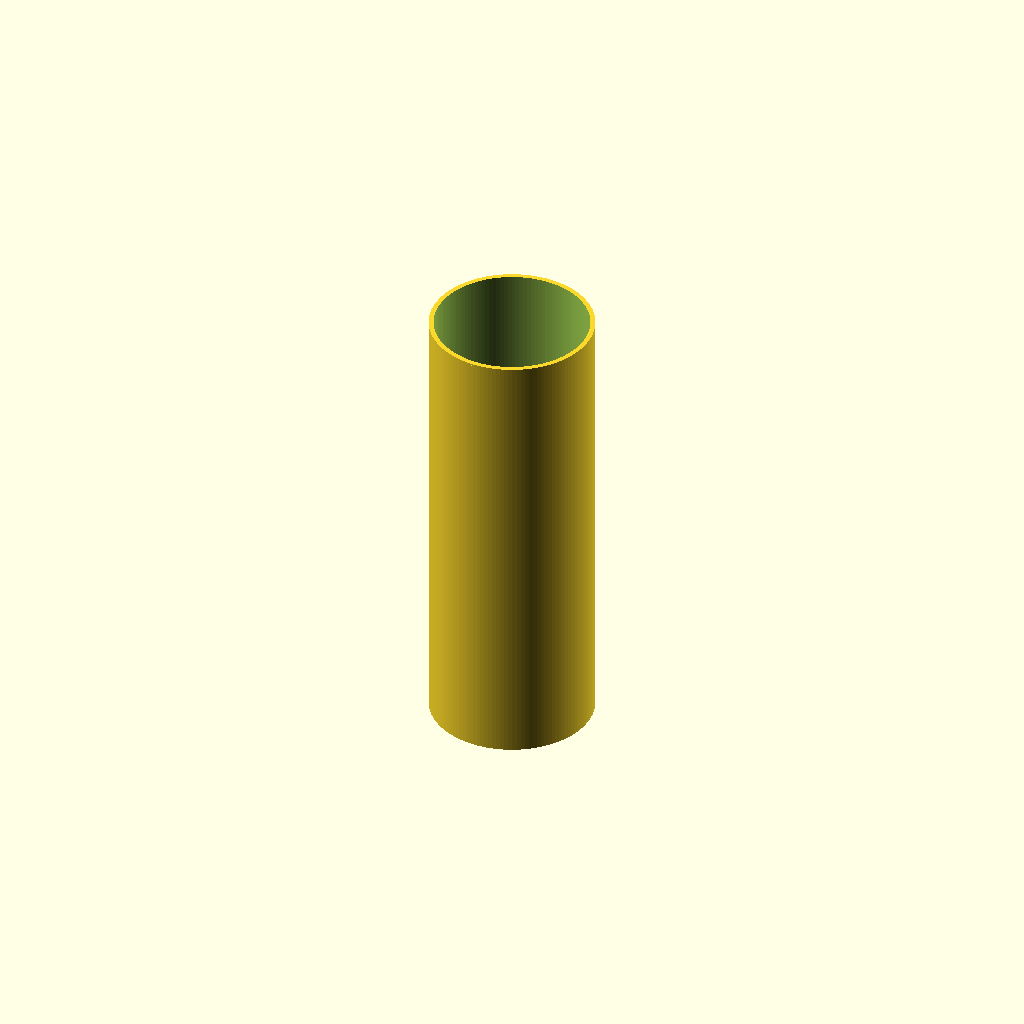
Cell 1: rendered with the file's own defaults.
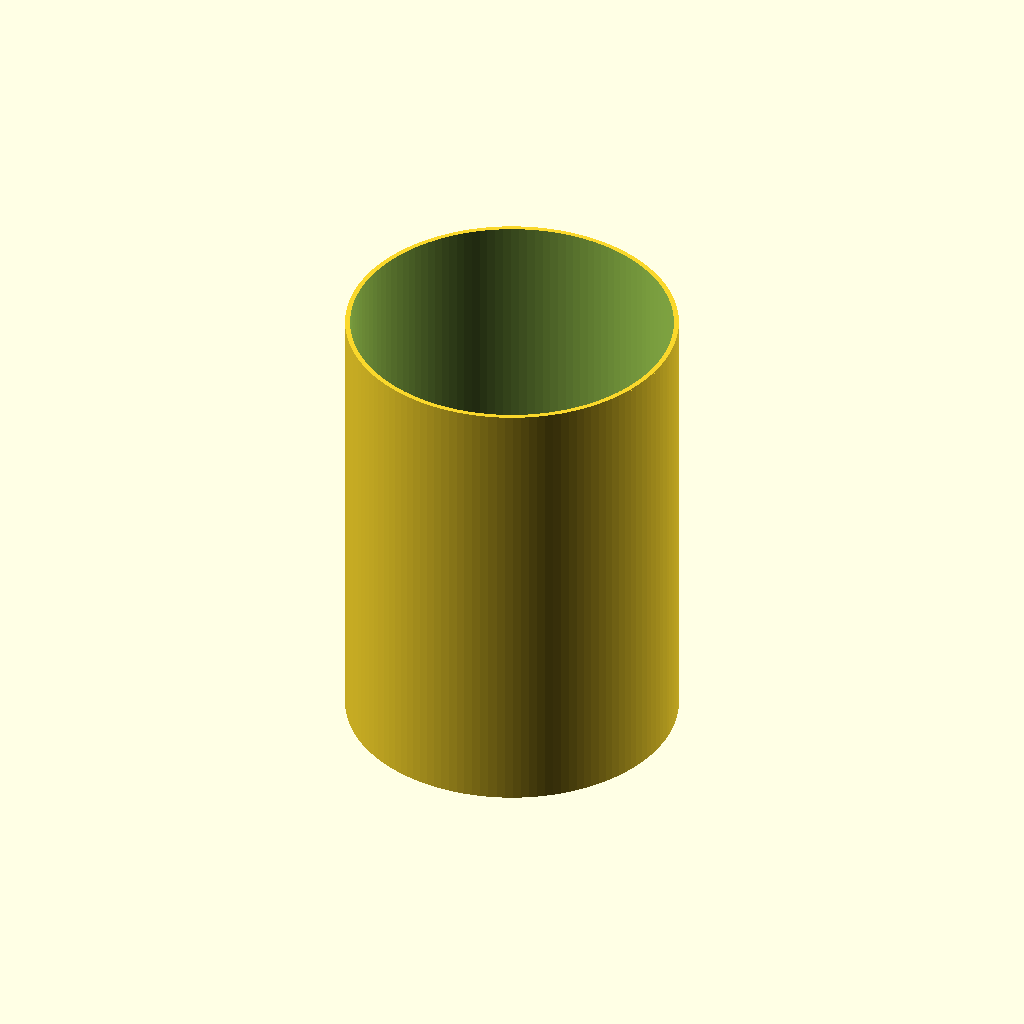
Cell 2: the same model with od = 180.
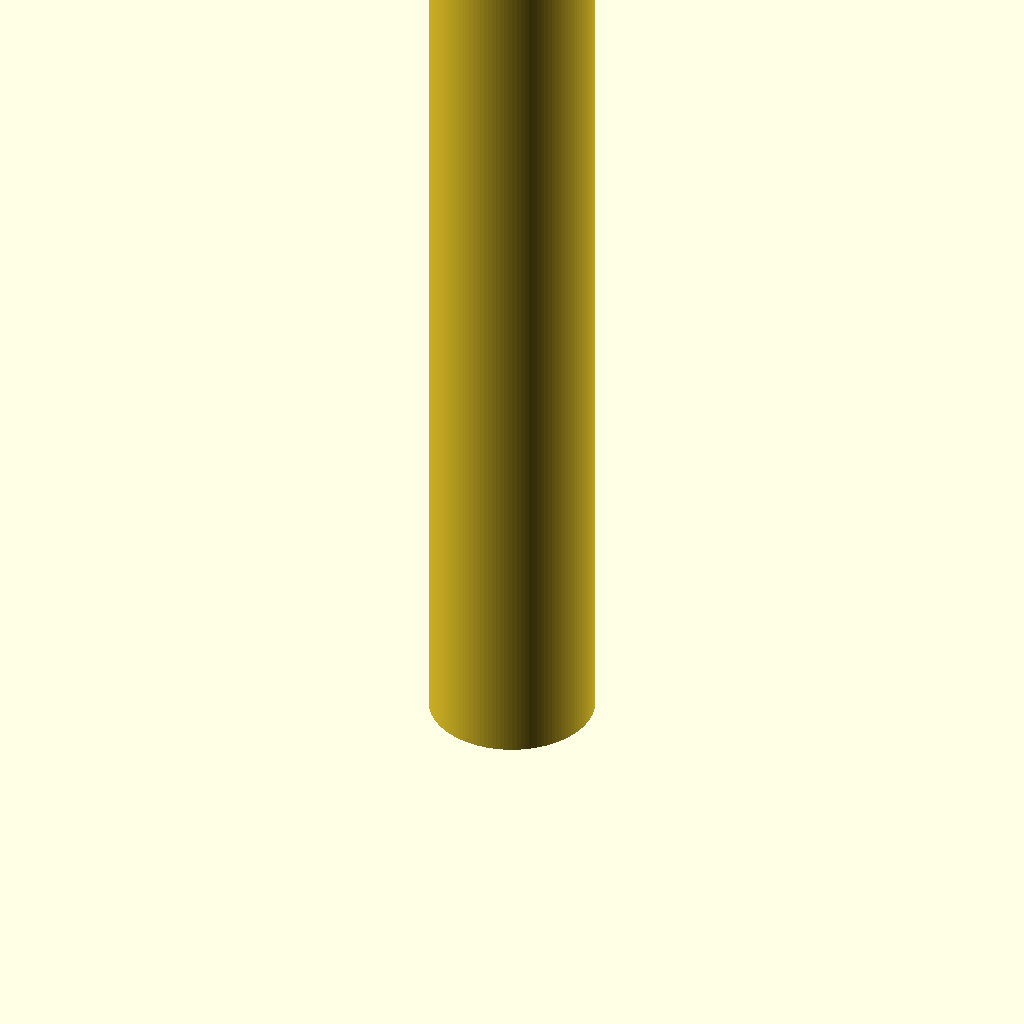
Cell 3: L = 500 (everything else at default).
All cells are drawn from one camera (rotation 55°, 0°, 25°, orthographic, colour scheme Cornfield), so only the parameter changes between them.
OpenSCAD source file additional_study/matched_effort/results/direct_vlm/scad/ht_pipe__HT_90_pipe_250.scad:
$fn = 128;

// HT 90 straight pipe, length 250 mm (approximation)
// Common HT DN90 assumptions:
// - Outer diameter: 90 mm
// - Wall thickness: 2.7 mm
// - Straight segment length: 250 mm
// - Small chamfers on both ends

od = 90;
wall = 2.7;
id = od - 2*wall;

L = 250;          // pipe length
chamfer = 1.0;    // end chamfer length
eps = 0.05;

module straight_pipe_shell(OD, ID, len) {
    // Hollow straight pipe (open at both ends)
    difference() {
        cylinder(h=len, d=OD, center=false);
        translate([0,0,-eps]) cylinder(h=len + 2*eps, d=ID, center=false);
    }
}

module end_chamfer_cutter(OD, ID, c) {
    // Cutter that creates a chamfer on a pipe end face at z=0 (pointing +z)
    union() {
        // Outer edge chamfer
        difference() {
            cylinder(h=c+eps, d=OD + 2*c, center=false);
            translate([0,0,-eps]) cylinder(h=c+3*eps, d=OD, center=false);
        }
        // Inner edge chamfer
        difference() {
            cylinder(h=c+eps, d=ID, center=false);
            translate([0,0,-eps]) cylinder(h=c+3*eps, d=max(0.01, ID - 2*c), center=false);
        }
    }
}

module ht_90_pipe_250(OD=od, ID=id, len=L, c=chamfer) {
    // One connected solid: straight hollow pipe with chamfers on both ends
    difference() {
        straight_pipe_shell(OD, ID, len);

        // Chamfer at start (z=0)
        translate([0,0,-eps])
            end_chamfer_cutter(OD, ID, c);

        // Chamfer at end (z=len), cutter points -z
        translate([0,0,len + eps])
            mirror([0,0,1])
                end_chamfer_cutter(OD, ID, c);
    }
}

ht_90_pipe_250();
Customizer parameters (derived from the source; name, type, default, range or options):
od: number, default 90
wall: number, default 2.7
L: number, default 250
chamfer: number, default 1
eps: number, default 0.05
